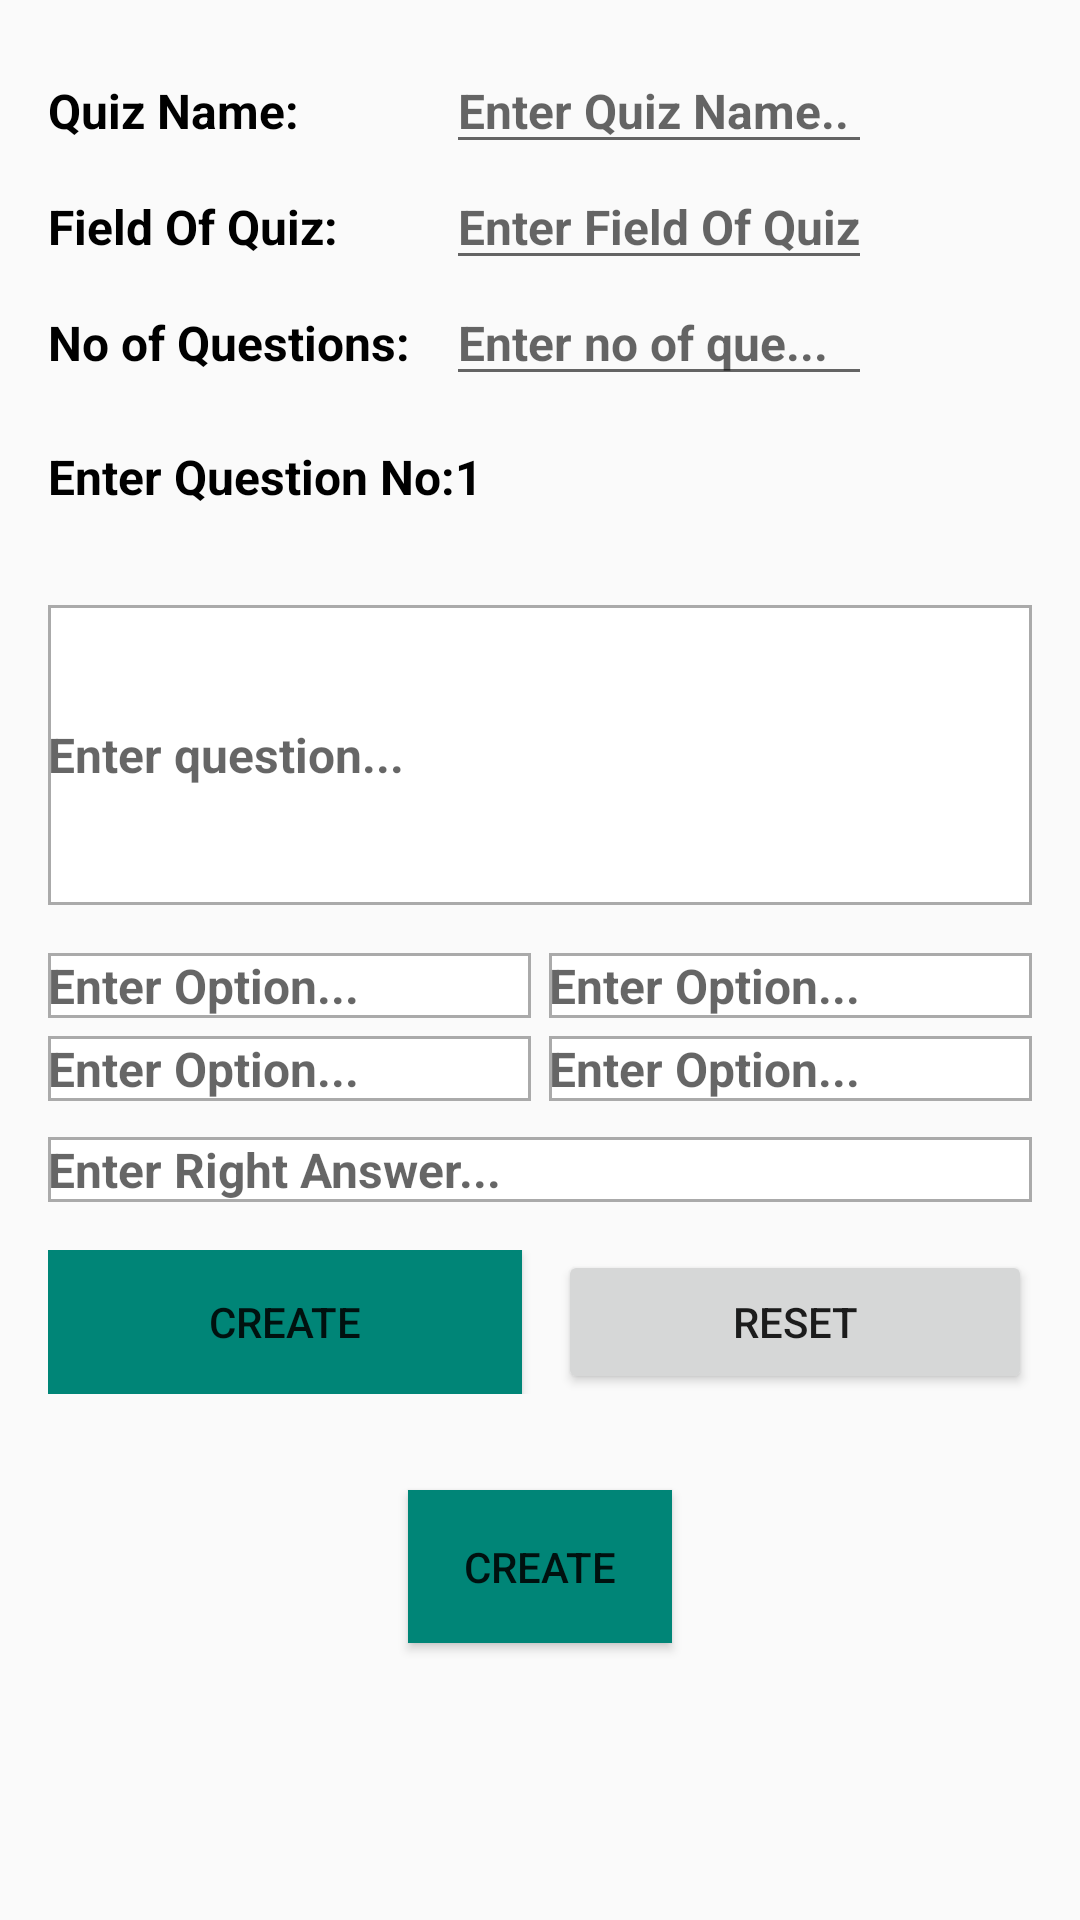

Android layout source for this screen:
<!-- AndroidManifest.xml: application theme AppTheme -->
<!-- res/layout/createquiz.xml -->
<?xml version="1.0" encoding="utf-8"?>
<ScrollView xmlns:android="http://schemas.android.com/apk/res/android"
    android:layout_width="match_parent"
    android:layout_height="match_parent">

    <RelativeLayout
        android:layout_width="match_parent"
        android:layout_height="match_parent">

        <TableLayout
            android:layout_width="match_parent"
            android:layout_height="wrap_content"
            android:padding="16dp"
            android:id="@+id/tab1">

            <TableRow
                android:layout_width="match_parent"
                android:layout_height="wrap_content">

                <TextView
                    style="@style/Title"
                    android:text="@string/quizname"
                    android:layout_marginRight="12dp" />

                <EditText
                    android:id="@+id/enterquizname"
                    style="@style/Title"
                    android:hint="@string/enterquizname" />

            </TableRow>

            <TableRow
                android:layout_width="match_parent"
                android:layout_height="wrap_content">

                <TextView
                    style="@style/Title"
                    android:text="@string/fieldofquiz"
                    android:layout_marginRight="12dp" />

                <EditText
                    android:id="@+id/enterfieldofquiz"
                    style="@style/Title"
                    android:hint="@string/enterfieldofquiz" />

            </TableRow>

            <TableRow
                android:layout_width="match_parent"
                android:layout_height="wrap_content">

                <TextView
                    style="@style/Title"
                    android:text="@string/noofquestions"
                    android:layout_marginRight="12dp" />

                <EditText
                    android:id="@+id/enternoofque"
                    style="@style/Title"
                    android:hint="@string/enternoofquetions" />

            </TableRow>

        </TableLayout>

        <TextView
            style="@style/Title"
            android:layout_marginHorizontal="16dp"
            android:text="Enter Question No:1"
            android:layout_marginBottom="16dp"
            android:layout_below="@+id/tab1"
            android:id="@+id/textc" />

        <RelativeLayout
            android:layout_width="match_parent"
            android:layout_height="match_parent"
            android:padding="16dp"
            android:id="@+id/rel1"
            android:layout_below="@id/textc">

            <EditText
                android:id="@+id/craetequeedittext"
                style="@style/Title"
                android:layout_width="match_parent"
                android:layout_height="100dp"
                android:background="@drawable/border"
                android:hint="@string/enterquestion"
                android:layout_marginBottom="16dp" />

            <TableLayout
                android:layout_height="wrap_content"
                android:layout_width="match_parent"
                android:id="@+id/tab2"
                android:layout_below="@id/craetequeedittext"
                android:layout_marginBottom="16dp">

                <TableRow
                    android:layout_width="match_parent"
                    android:layout_height="wrap_content"
                    android:layout_marginBottom="6dp">

                    <EditText
                        android:id="@+id/addop1"
                        style="@style/Title"
                        android:layout_width="0dp"
                        android:layout_weight="1"
                        android:layout_height="wrap_content"
                        android:background="@drawable/border"
                        android:hint="@string/option"
                        android:layout_marginRight="6dp" />

                    <EditText
                        android:id="@+id/addop2"
                        style="@style/Title"
                        android:layout_width="0dp"
                        android:layout_weight="1"
                        android:layout_height="wrap_content"
                        android:background="@drawable/border"
                        android:hint="@string/option" />

                </TableRow>

                <TableRow
                    android:layout_width="match_parent"
                    android:layout_height="wrap_content">

                    <EditText
                        android:id="@+id/addop3"
                        style="@style/Title"
                        android:layout_width="0dp"
                        android:layout_weight="1"
                        android:layout_height="wrap_content"
                        android:background="@drawable/border"
                        android:hint="@string/option"
                        android:layout_marginRight="6dp" />

                    <EditText
                        android:id="@+id/addop4"
                        style="@style/Title"
                        android:layout_width="0dp"
                        android:layout_weight="1"
                        android:layout_height="wrap_content"
                        android:background="@drawable/border"
                        android:hint="@string/option" />

                </TableRow>

                <TableRow
                    android:layout_width="match_parent"
                    android:layout_height="wrap_content"
                    android:layout_marginTop="12dp">

                    <EditText
                        android:id="@+id/rightans"
                        style="@style/Title"
                        android:layout_width="0dp"
                        android:layout_weight="1"
                        android:layout_height="wrap_content"
                        android:background="@drawable/border"
                        android:hint="@string/enterrightans" />

                </TableRow>

            </TableLayout>

            <LinearLayout
                android:layout_width="match_parent"
                android:layout_height="wrap_content"
                android:orientation="horizontal"
                android:layout_centerHorizontal="true"
                android:layout_below="@id/tab2">

                <Button
                    style="@style/Button"
                    android:id="@+id/submitcreatedque"
                    android:text="@string/create"
                    android:background="@color/colorPrimary"
                    android:layout_weight="1"
                    android:layout_marginRight="12dp"
                    android:onClick="onCreateQue" />

                <Button
                    style="@style/Button"
                    android:id="@+id/resetque"
                    android:text="@string/reset"
                    android:onClick="onResetQue"
                    android:layout_weight="1" />
            </LinearLayout>

        </RelativeLayout>

        <Button
            style="@style/Button"
            android:id="@+id/submitcreatedquiz"
            android:text="@string/create"
            android:background="@color/colorPrimary"
            android:layout_below="@id/rel1"
            android:layout_marginVertical="16dp"
            android:layout_centerHorizontal="true"
            android:padding="16dp"
            android:onClick="onCreate" />

    </RelativeLayout>
</ScrollView>
<!-- resources referenced by this layout -->
<resources>
  <color name="colorPrimary">#008577</color>
  <!-- drawable border (drawable) -->
  <?xml version="1.0" encoding="utf-8"?>
  <shape xmlns:android="http://schemas.android.com/apk/res/android"
      android:shape="rectangle">
  
      <solid android:color="@android:color/white"/>
      <stroke android:width="1dp" android:color="@android:color/darker_gray"/>
  
  </shape>
  <string name="create">CREATE</string>
  <string name="enterfieldofquiz">Enter Field Of Quiz</string>
  <string name="enternoofquetions">Enter no of que...</string>
  <string name="enterquestion">Enter question...</string>
  <string name="enterquizname">Enter Quiz Name..</string>
  <string name="enterrightans">Enter Right Answer...</string>
  <string name="fieldofquiz">Field Of Quiz:</string>
  <string name="noofquestions">No of Questions:</string>
  <string name="option">Enter Option...</string>
  <string name="quizname">Quiz Name:</string>
  <string name="reset">RESET</string>
  <style name="Button">
          <item name="android:layout_width">wrap_content</item>
          <item name="android:layout_height">wrap_content</item>
          <item name="android:textSize">14sp</item>
          <item name="android:textAllCaps">true</item>
      </style>
  <style name="Title">
          <item name="android:layout_width">wrap_content</item>
          <item name="android:layout_height">wrap_content</item>
          <item name="android:textStyle">bold</item>
          <item name="android:textSize">16sp</item>
          <item name="android:textColor">#000000</item>
  
      </style>
  <style name="AppTheme" parent="Theme.AppCompat.Light.DarkActionBar">
          
          <item name="colorPrimary">@color/colorPrimary</item>
          <item name="colorPrimaryDark">@color/colorPrimaryDark</item>
          <item name="colorAccent">@color/colorAccent</item>
  
      </style>
  <color name="colorPrimaryDark">#00574B</color>
  <color name="colorAccent">#D81B60</color>
</resources>
